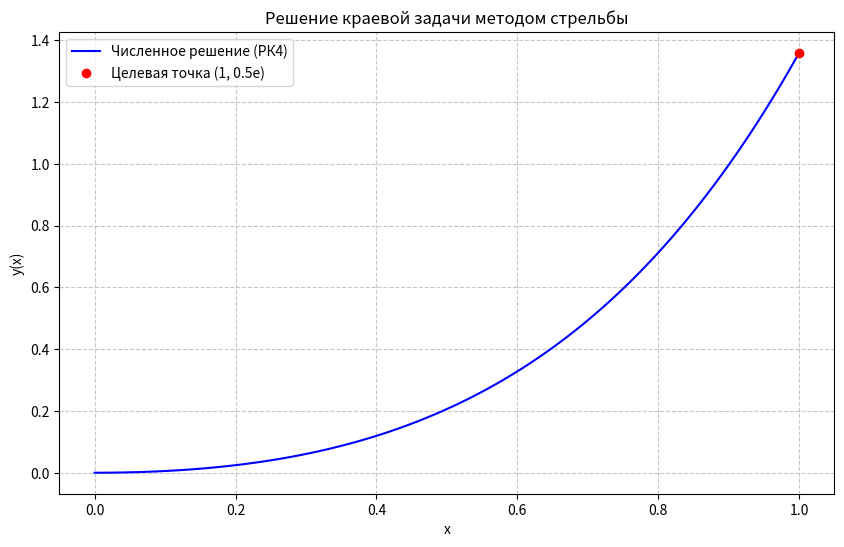

This chart was generated by the following Python code:
import numpy as np
import matplotlib.pyplot as plt


x_start = 0.0
x_end = 1.0
y_start = 0.0
y_end_target = 0.5 * np.exp(1)  
n_steps = 100
h = (x_end - x_start) / n_steps


def f(x, state):
    y, z = state
    dy = z
    dz = 2 * z - y + np.exp(x)
    return np.array([dy, dz])


def rk4_step(x, state, h):
    k1 = f(x, state)
    k2 = f(x + h/2, state + h/2 * k1)
    k3 = f(x + h/2, state + h/2 * k2)
    k4 = f(x + h, state + h * k3)
    return state + (h/6) * (k1 + 2*k2 + 2*k3 + k4)


def solve_cauchy(s):
    x_values = np.linspace(x_start, x_end, n_steps + 1)
   
    state = np.array([y_start, s])
    
    results = [state[0]]
    curr_state = state
    
    for i in range(n_steps):
        curr_state = rk4_step(x_values[i], curr_state, h)
        results.append(curr_state[0])
        
    return x_values, np.array(results), results[-1]


s1, s2 = 0.0, 1.0
_, _, y1_final = solve_cauchy(s1)
_, _, y2_final = solve_cauchy(s2)


f1 = y1_final - y_end_target
f2 = y2_final - y_end_target


if abs(f2 - f1) < 1e-12:
    print("Ошибка: невязки одинаковы, метод стрельбы не применим.")
else:
    
    s_ideal = s2 - f2 * (s2 - s1) / (f2 - f1)
    print(f"Подобранный начальный наклон s: {s_ideal:.6f}")

    
    x_final, y_final, target_check = solve_cauchy(s_ideal)
    print(f"Значение на правой границе: {target_check:.6f}")
    print(f"Целевое значение (0.5*e): {y_end_target:.6f}")

   
    plt.figure(figsize=(10, 6))
    plt.plot(x_final, y_final, 'b-', label='Численное решение (РК4)')
    plt.plot(x_end, y_end_target, 'ro', label='Целевая точка (1, 0.5e)')
    plt.title('Решение краевой задачи методом стрельбы')
    plt.xlabel('x')
    plt.ylabel('y(x)')
    plt.grid(True, linestyle='--', alpha=0.7)
    plt.legend()
    plt.show()
